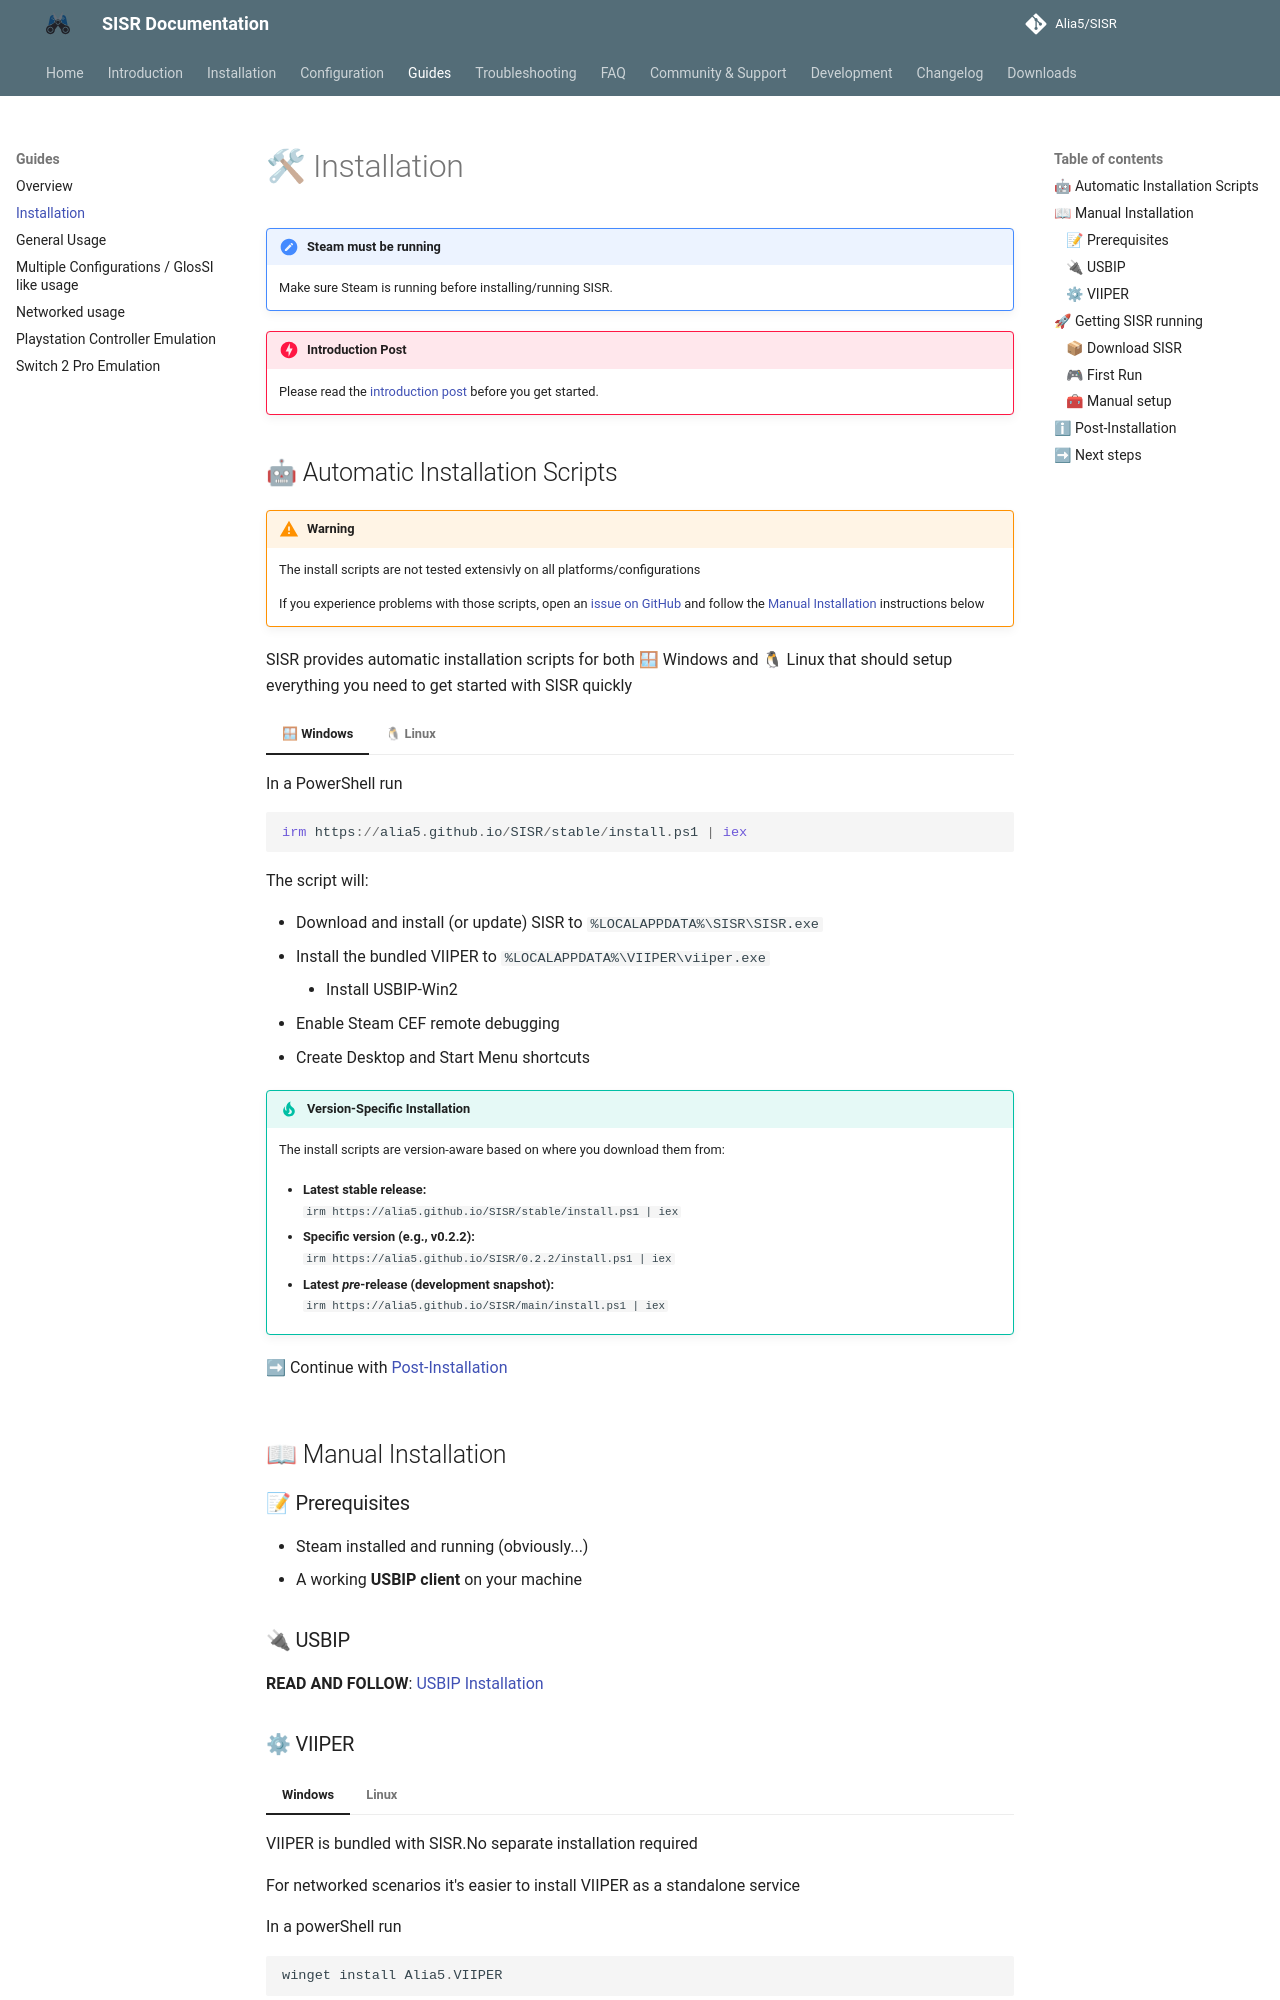

repository: Alia5/SISR · page: 0.6.2/getting-started/installation/index.html · generator: mkdocs

# 🛠 Installation

!!! note "Steam must be running"
    Make sure Steam is running before installing/running SISR.

!!! danger "Introduction Post"
    Please read the [introduction post](/getting-started/introduction/) before you get started.  

## 🤖 Automatic Installation Scripts

!!! warning
    The install scripts are not tested extensivly on all platforms/configurations

    If you experience problems with those scripts, open an [issue on GitHub](https://github.com/Alia5/SISR/issues)
    and follow the [Manual Installation](#-manual-installation) instructions below

SISR provides automatic installation scripts for both 🪟 Windows and 🐧 Linux
that should setup everything you need to get started with SISR quickly

=== "🪟 Windows"

    In a PowerShell run

    ```powershell
    irm https://alia5.github.io/SISR/stable/install.ps1 | iex
    ```

    The script will:

    - Download and install (or update) SISR to `%LOCALAPPDATA%\SISR\SISR.exe`
    - Install the bundled VIIPER to `%LOCALAPPDATA%\VIIPER\viiper.exe`
        - Install USBIP-Win2
    - Enable Steam CEF remote debugging
    - Create Desktop and Start Menu shortcuts

    !!! tip "Version-Specific Installation"
        The install scripts are version-aware based on where you download them from:

        - **Latest stable release:**  
        `irm https://alia5.github.io/SISR/stable/install.ps1 | iex`

        - **Specific version (e.g., v0.2.2):**  
        `irm https://alia5.github.io/SISR/0.2.2/install.ps1 | iex`

        - **Latest _pre_-release (development snapshot):**  
        `irm https://alia5.github.io/SISR/main/install.ps1 | iex`

    ➡ Continue with [Post-Installation](#i-post-installation)

=== "🐧 Linux"

    In a terminal run

    ```bash
    curl -fsSL https://alia5.github.io/SISR/stable/install.sh | sh
    ```

    The script will:

    - Download and install SISR to `~/.local/share/SISR/SISR.AppImage`
    - Download and install VIIPER as a systemd service  
        - Attempt to setup USBIP (installation of required packages)
        - Load the required `vhci-hcd` kernel module  
          And setup automatic loading on boot
    - Enable Steam CEF remote debugging
    - Create a Launcher entry for SISR  

    !!! tip "Version-Specific Installation"
        The install scripts are version-aware based on where you download them from:

        - **Latest stable release:**  
        `curl -fsSL https://alia5.github.io/SISR/stable/install.sh | sh`

        - **Specific version (e.g., v0.2.2):**  
        `curl -fsSL https://alia5.github.io/SISR/0.2.2/install.sh | sh`

        - **Latest _pre_-release (development snapshot):**  
        `curl -fsSL https://alia5.github.io/SISR/main/install.sh | sh`

    ➡ Continue with [Post-Installation](#i-post-installation)

## 📖 Manual Installation

### 📝 Prerequisites

- Steam installed and running (obviously...)
- A working **USBIP client** on your machine  

### 🔌 USBIP

  **READ AND FOLLOW**: [USBIP Installation](usbip.md)
